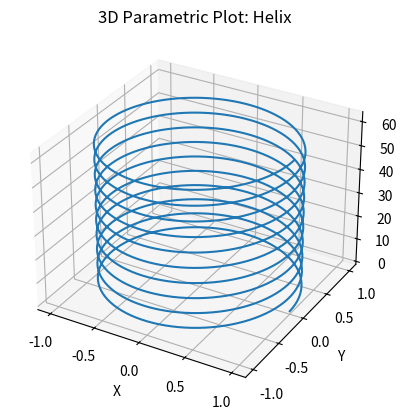

The script that saved this image:
import numpy as np
import matplotlib.pyplot as plt
from mpl_toolkits.mplot3d import Axes3D

t = np.linspace(0, 20*np.pi, 1000)
x = np.cos(t)
y = np.sin(t)
z = t

fig = plt.figure()
ax = fig.add_subplot(111, projection='3d')
ax.plot(x, y, z)
ax.set_xlabel('X')
ax.set_ylabel('Y')
ax.set_zlabel('Z')
plt.title('3D Parametric Plot: Helix')
plt.show()
